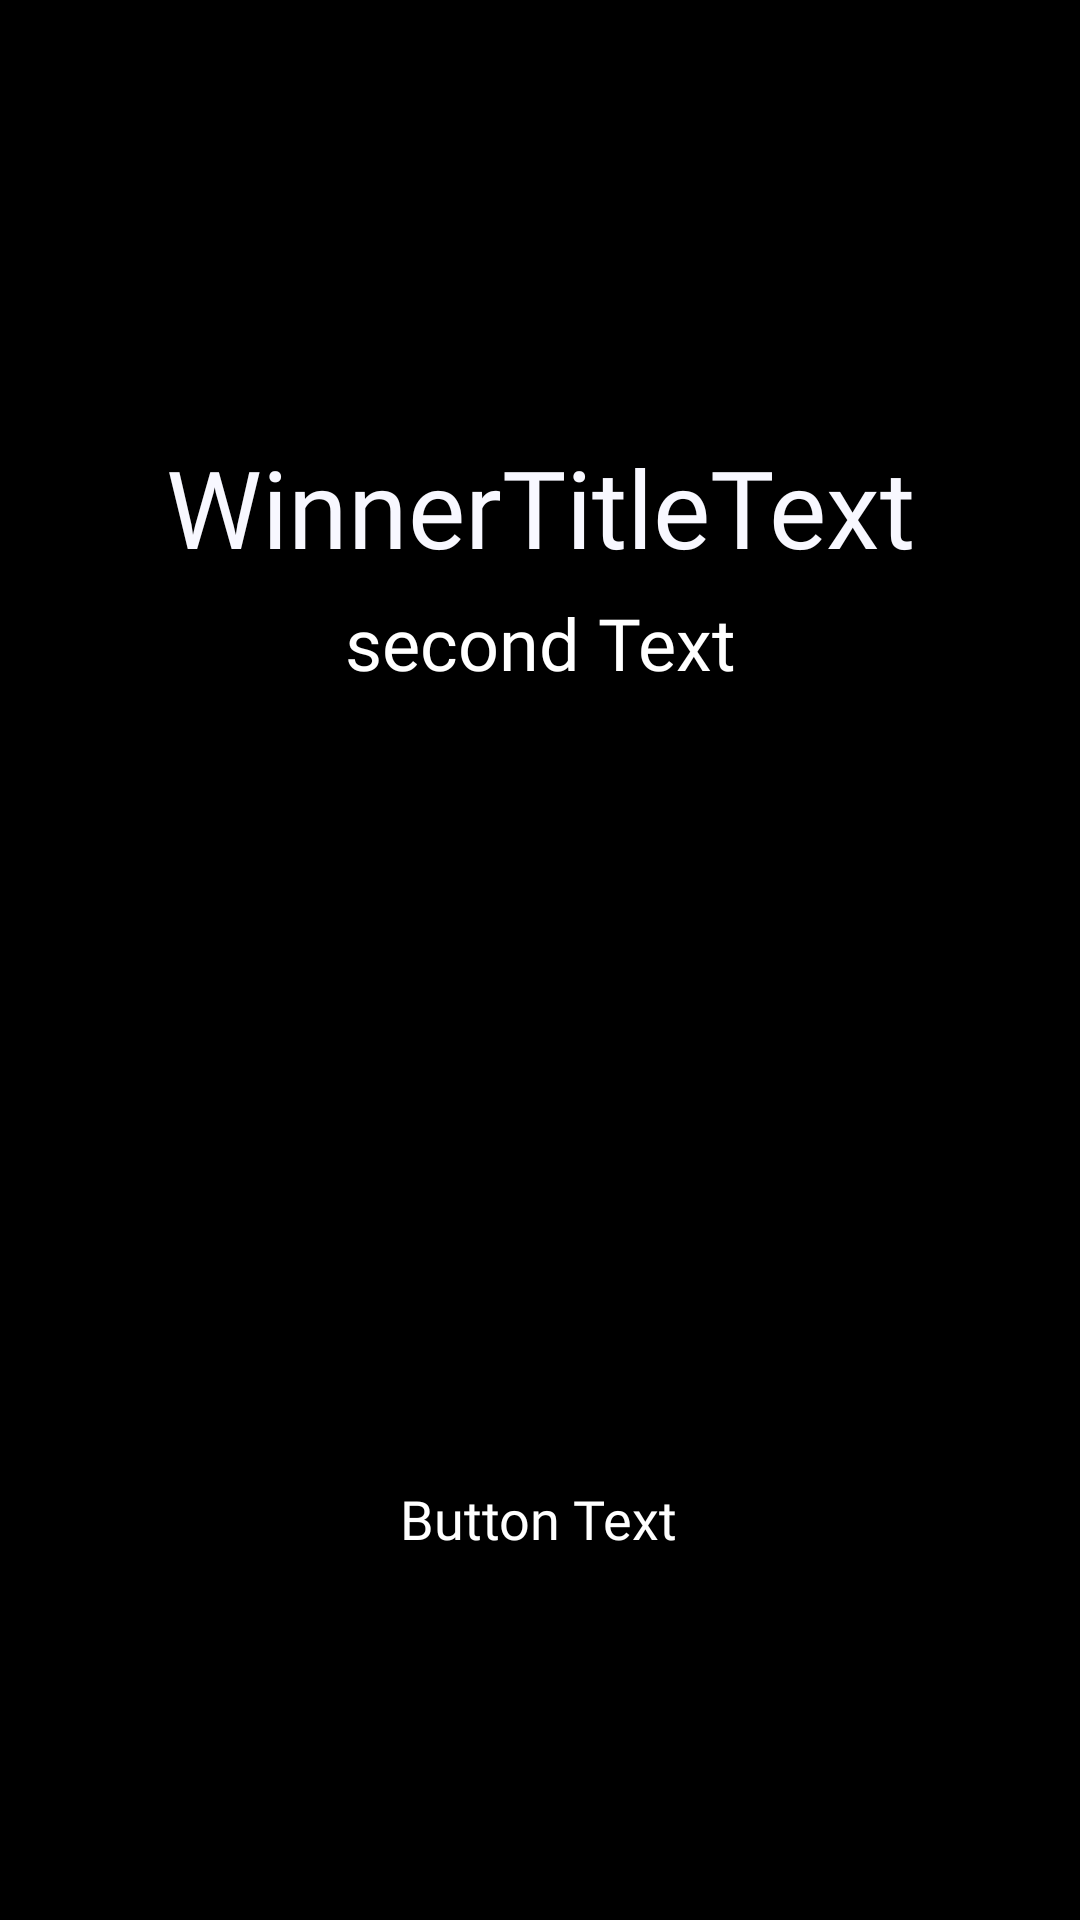

Here is an Android app screen rendered from its layout file. Give the layout XML and the strings, colors and styles it references.
<!-- AndroidManifest.xml: application theme AppTheme -->
<!-- res/layout/activity_win_and_loss_screen.xml -->
<?xml version="1.0" encoding="utf-8"?>
<androidx.constraintlayout.widget.ConstraintLayout xmlns:android="http://schemas.android.com/apk/res/android"
    xmlns:app="http://schemas.android.com/apk/res-auto"
    xmlns:tools="http://schemas.android.com/tools"
    android:layout_width="match_parent"
    android:layout_height="match_parent"
    tools:context=".screens.WinAndLossScreenActivity"
    android:background="@color/black"
    android:layoutDirection="ltr">

    <androidx.constraintlayout.widget.Guideline
        android:id="@+id/guidelineHorizontalUp"
        android:layout_width="wrap_content"
        android:layout_height="wrap_content"
        android:orientation="horizontal"
        app:layout_constraintGuide_percent="0.01" />

    <androidx.constraintlayout.widget.Guideline
        android:id="@+id/guidelineVerticalLeft"
        android:layout_width="wrap_content"
        android:layout_height="wrap_content"
        android:orientation="vertical"
        app:layout_constraintGuide_percent="0.01" />

    <androidx.constraintlayout.widget.Guideline
        android:id="@+id/guidelineHorizontalDown"
        android:layout_width="wrap_content"
        android:layout_height="wrap_content"
        android:orientation="horizontal"
        app:layout_constraintGuide_percent="0.99" />

    <androidx.constraintlayout.widget.Guideline
        android:id="@+id/guidelineVerticalRight"
        android:layout_width="wrap_content"
        android:layout_height="wrap_content"
        android:orientation="vertical"
        app:layout_constraintGuide_percent="0.99" />

    <TextView
        android:id="@+id/textView_WinAndLossScreen_title"
        android:layout_width="wrap_content"
        android:layout_height="wrap_content"
        android:layout_marginTop="28dp"
        android:fontFamily="@font/coming_soon"
        android:layoutDirection="ltr"
        android:text="WinnerTitleText"
        android:textColor="@color/white"
        android:textSize="36sp"
        android:textAlignment="center"
        app:layout_constraintBottom_toTopOf="@+id/guidelineHorizontalDown"
        app:layout_constraintEnd_toStartOf="@+id/guidelineVerticalRight"
        app:layout_constraintStart_toStartOf="@+id/guidelineVerticalLeft"
        app:layout_constraintTop_toTopOf="@+id/guidelineHorizontalUp"
        app:layout_constraintVertical_bias="0.2" />

    <TextView
        android:id="@+id/textView_WinAndLossScreen_secondText"
        android:layout_width="wrap_content"
        android:layout_height="wrap_content"
        android:fontFamily="@font/coming_soon"
        android:paddingTop="5dp"
        android:text="second Text"
        android:textColor="#FFFFFF"
        android:textSize="24sp"
        app:layout_constraintEnd_toEndOf="@+id/textView_WinAndLossScreen_title"
        app:layout_constraintStart_toStartOf="@+id/textView_WinAndLossScreen_title"
        app:layout_constraintTop_toBottomOf="@+id/textView_WinAndLossScreen_title" />

    <Button
        android:id="@+id/button_WinAndLossScreen_toMainScreenButton"
        android:layout_width="wrap_content"
        android:layout_height="wrap_content"
        android:layout_marginTop="252dp"
        android:background="#000000"
        android:fontFamily="@font/coming_soon"
        android:shadowColor="#F3F3F3"
        android:text="Button Text"
        android:textAppearance="@style/TextAppearance.AppCompat.Medium"
        android:textColor="#FFFFFF"
        app:layout_constraintEnd_toStartOf="@+id/guidelineVerticalRight"
        app:layout_constraintHorizontal_bias="0.498"
        app:layout_constraintStart_toStartOf="@+id/guidelineVerticalLeft"
        app:layout_constraintTop_toBottomOf="@+id/textView_WinAndLossScreen_secondText" />

</androidx.constraintlayout.widget.ConstraintLayout>
<!-- resources referenced by this layout -->
<resources>
  <color name="black">#000000</color>
  <color name="white">#F8F8FF</color>
  <style name="AppTheme" parent="Theme.AppCompat.Light.NoActionBar">
          
          <item name="colorPrimary">@color/colorPrimary</item>
          <item name="colorPrimaryDark">@color/black</item>
          <item name="colorAccent">@color/colorAccent</item>
      </style>
  <color name="colorPrimary">#6200EE</color>
  <color name="colorAccent">#03DAC5</color>
</resources>
